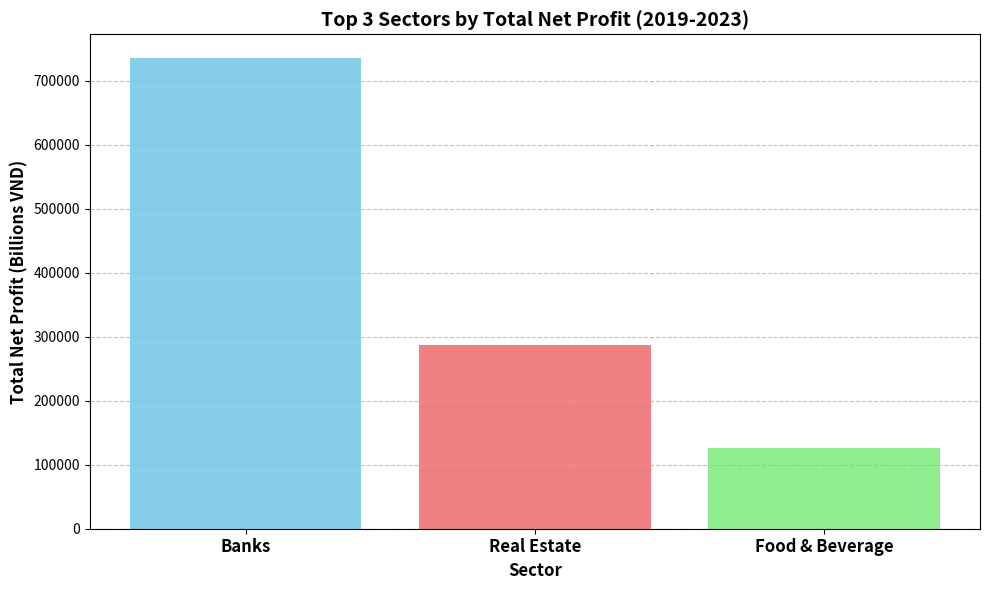

This figure's Python source:
import matplotlib.pyplot as plt
import numpy as np

# 1) & 2) Build the data structure
sectors = ['Banks', 'Real Estate', 'Food & Beverage']
profits = [736043.33, 287593.57, 126291.79]

# 3) Generate the plot
fig, ax = plt.subplots(figsize=(10, 6))

ax.bar(sectors, profits, color=['skyblue', 'lightcoral', 'lightgreen'])

# Set titles and labels with bold font and larger size
ax.set_title('Top 3 Sectors by Total Net Profit (2019-2023)', fontweight='bold', fontsize=14)
ax.set_xlabel('Sector', fontweight='bold', fontsize=12)
ax.set_ylabel('Total Net Profit (Billions VND)', fontweight='bold', fontsize=12)

# Set x-axis tick labels with bold font and larger size
ax.set_xticklabels(sectors, fontweight='bold', fontsize=12)

# 4) Add horizontal grid lines
ax.grid(True, axis='y', linestyle='--', alpha=0.8)

# Improve layout
plt.tight_layout()

# 5) Save the figure
plt.savefig('top_sectors_net_profit.png')

# Close the plot
plt.close(fig)

print("Plot saved to top_sectors_net_profit.png")
